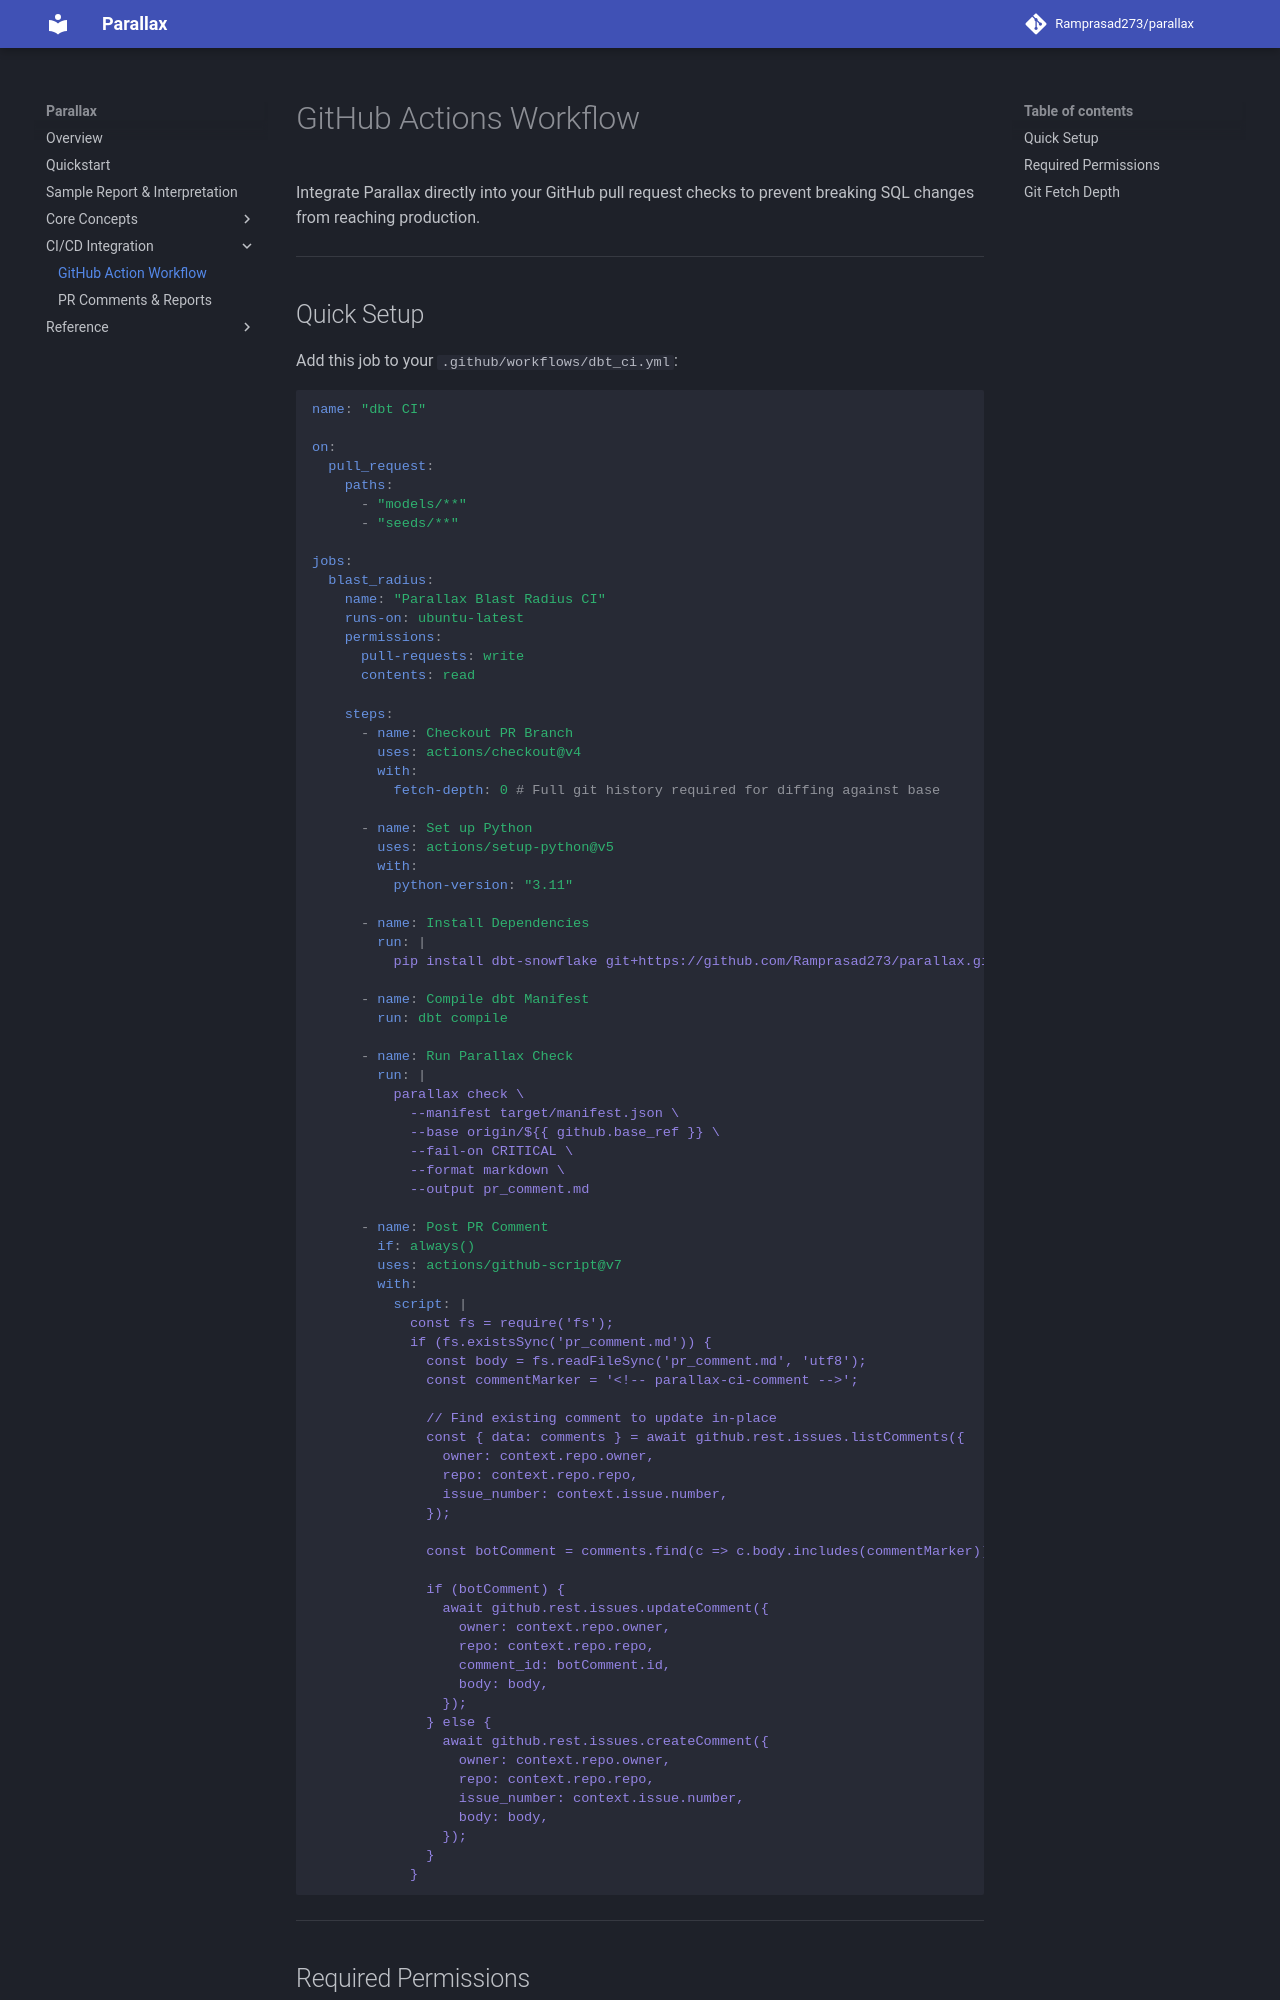

repository: Ramprasad273/parallax · page: cicd/github-actions/index.html · generator: mkdocs

# GitHub Actions Workflow

Integrate Parallax directly into your GitHub pull request checks to prevent breaking SQL changes from reaching production.

---

## Quick Setup

Add this job to your `.github/workflows/dbt_ci.yml`:

```yaml
name: "dbt CI"

on:
  pull_request:
    paths:
      - "models/**"
      - "seeds/**"

jobs:
  blast_radius:
    name: "Parallax Blast Radius CI"
    runs-on: ubuntu-latest
    permissions:
      pull-requests: write
      contents: read

    steps:
      - name: Checkout PR Branch
        uses: actions/checkout@v4
        with:
          fetch-depth: 0 # Full git history required for diffing against base

      - name: Set up Python
        uses: actions/setup-python@v5
        with:
          python-version: "3.11"

      - name: Install Dependencies
        run: |
          pip install dbt-snowflake git+https://github.com/Ramprasad273/parallax.git

      - name: Compile dbt Manifest
        run: dbt compile

      - name: Run Parallax Check
        run: |
          parallax check \
            --manifest target/manifest.json \
            --base origin/${{ github.base_ref }} \
            --fail-on CRITICAL \
            --format markdown \
            --output pr_comment.md
